Photos from the image-classification dataset "vignettes" in the GitHub repository alexliyihao/AAPI_code. Its 8 classes are: arteriole, artery, distal_tubule, glom, glomerulus, glomerulus_gs, proximal tubule, proximal_tubule.

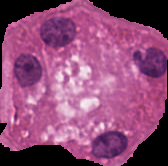
Label: distal_tubule

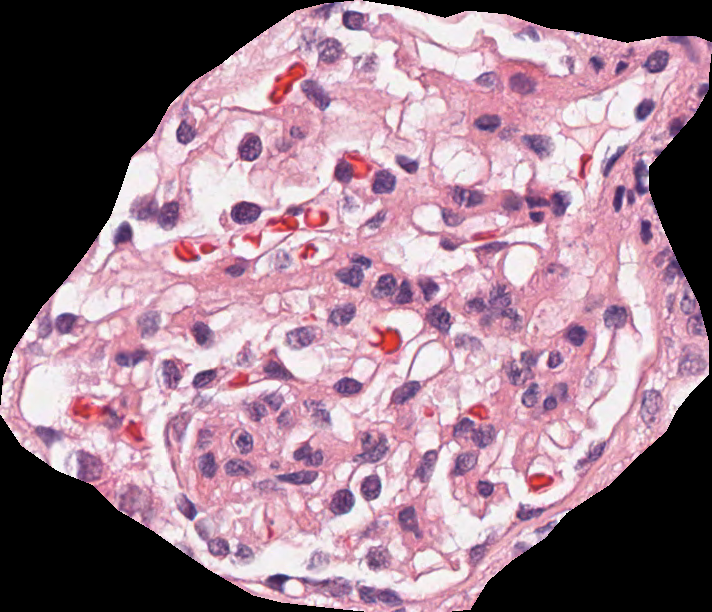
Label: glomerulus

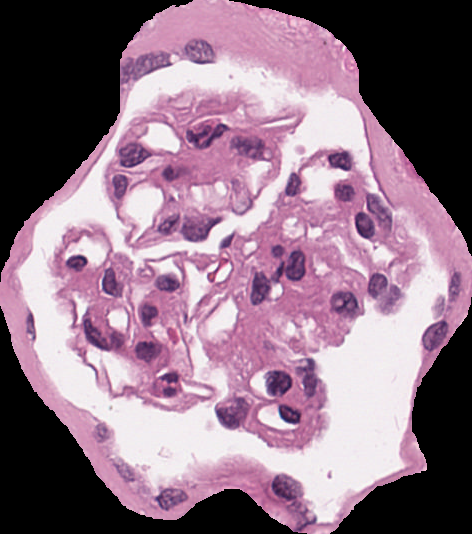
Label: glomerulus

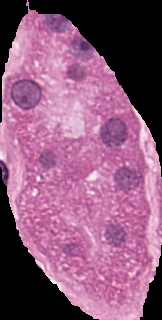
Label: proximal_tubule

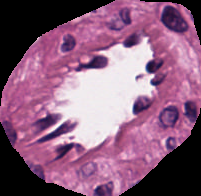
Label: arteriole

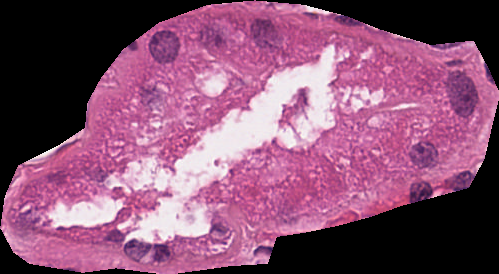
Label: distal_tubule
